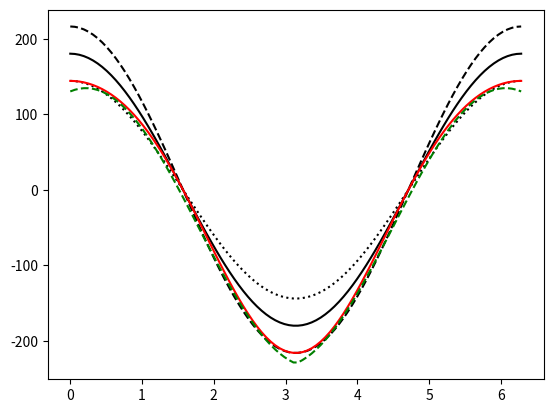

The matplotlib source for this figure:
import numpy as np 
import matplotlib.pyplot as plt 
from scipy.optimize import curve_fit


def main():

	phi = np.linspace(0.0001,2,100)*np.pi

	Vprof_noasym = 200*np.cos(phi)

	Vamp = [200,300]

	Vamp_array = Vamp[1] * (1.e0 + (((Vamp[0] - Vamp[1]) / Vamp[1]) 
				* 0.5e0 * (np.cos(phi) + 1.e0)))

	Vprof_asym  = Vamp_array * np.cos(phi)*np.cos(0.766)


	Vprof_app = 200*np.cos(phi)*np.cos(0.766)
	Vprof_rec = 300*np.cos(phi)*np.cos(0.766)
	Vprof_avg = 250 * np.cos(phi)*np.cos(0.766)



	plt.plot(phi,Vprof_app, color='Black',ls = ':')
	plt.plot(phi,Vprof_rec, color='Black', ls = '--')
	plt.plot(phi,Vprof_avg, color = 'Black')
	plt.plot(phi, Vprof_asym, color='Red')
	# plt.plot(phi, Vprof_avg + 24.6*np.sin(0.5*phi) +  18.19*np.cos(2*phi),color = 'Blue', ls = '--')
	# plt.plot(phi, Vprof_avg - 24.6*np.sin(0.5*phi) -  18.19*np.cos(2*phi),color = 'Blue', ls = ':')
	plt.plot(phi, Vprof_avg - 50 + 40*np.abs(np.sin(phi)),color = 'Green', ls = '--')
	plt.show()
	exit()

	plt.plot(phi,Vprof_noasym + 24.6*np.sin(0.5*phi) + 18.2*np.cos(2*phi), ls = '--')

	# plt.plot(phi,Vprof_avg + 50*np.sin(0.5*phi))
	plt.show()
	exit()




	# half_freq = 100*np.sin(0.5*phi) / (phi)
	diff = Vprof_noasym - Vprof_asym

	fft = np.fft.fft(diff)
	freq = np.fft.fftfreq(phi.shape[-1])
	print(fft)
	print(freq)

	# plt.plot(freq,fft.real)
	# plt.plot(freq,fft.imag)

	plt.plot(phi,Vprof_noasym)
	plt.plot(phi,Vprof_asym)
	plt.plot(phi,Vprof_noasym - Vprof_asym)

	fit, covar = curve_fit(func, phi, Vprof_asym - Vprof_noasym)
	print(fit)
	plt.plot(phi,func(phi,fit[0],fit[1],fit[2],fit[3]))

	# plt.plot(phi, Vprof_noasym,ls = '--')
	plt.show()






def func(phi,A,B,C, D):
	f = B*np.cos(A*phi) + D
	return f


if __name__ == '__main__':
	main()




